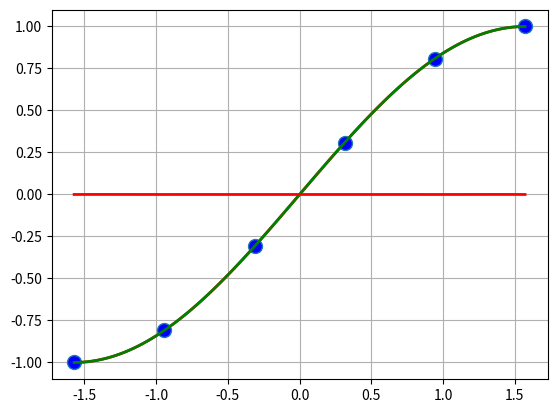
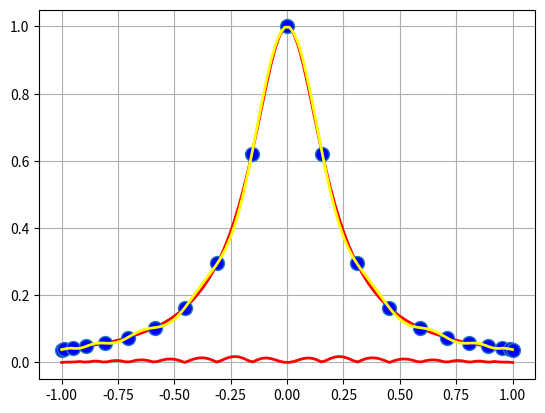
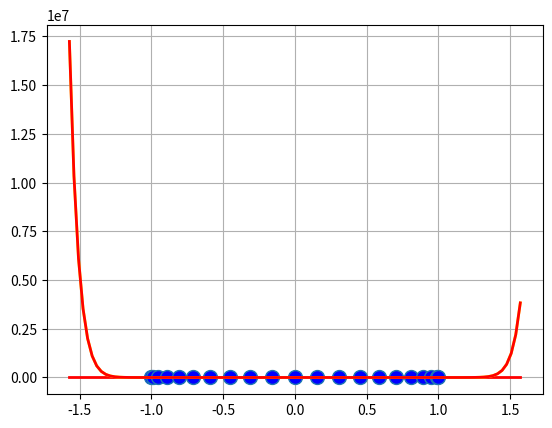
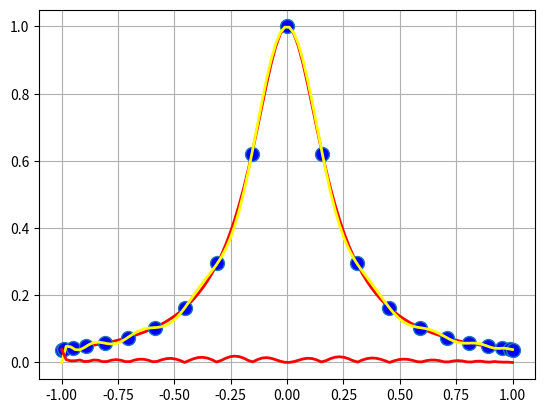

Recreate these plots in Python, in order.
"""
Created on Mon Dec  7 09:53:07 2020

[redacted]
"""

import numpy as np
import matplotlib.pyplot as plt





def metSubDesc(A, b, tol):
    """

    Parameters
    ----------
    A : matrice pătratică, superior triunghiulară, cu toate elementele de pe diagonala principală nenule.
    b : vectorul termenilor liberi.
    tol : toleranță = valoare numerică foarte mică în raport cu care vom compara numerele apropiate de 0.

    Returns
    -------
    x = Soluția Sistemului.

    """
    
    # Verificăm dacă matricea este pătratică
    m, n = np.shape(A)
    if m!= n:
        print("Matricea nu este pătratică. Introduceți altă matrice.")
        x = None
        return x
    
    # Verificăm dacă matricea este superior triunghiulară
    for i in range(m):
       for j in range(i):
           if abs(A[i][j] > tol):
               print("Matricea nu este superior triunghiulară.")
               x = None
               return x
    
    # Verificam dacă toate elementele de pe diagonala principală sunt nenule => Si. este compatibil ddeterminat (adică am soluție unică)
    for i in range(n):
        if A[i][i] == 0:
            print("Sistemul nu este compatibil determinat.")
            x = None
            return x
    
    x = np.zeros((n, 1))
    x[n - 1] = b[n - 1] / A[n - 1][n - 1]
    
    k = n - 2
    while k >= 0:
        s = 0
        for j in range(k + 1, n):
            s += x[j] * A[k][j]
            
        x[k] = (1 / A[k][k]) * (b[k] - s)
        k -= 1
    
    return x



# Metoda Gauss PP Modificat
def GaussPP(A, b, tol):
    """

    Parameters
    ----------
    A : matrice pătratică.
    b : vectori termeni liberi.
    tol : toleranță => valoare cu care comparăm numerele nenule.

    Returns
    -------
    x = Soluția Sistemului.

    """
    
    # Verificăm dacă matricea este pătratică
    m, n = np.shape(A)
    if m != n:
        print("Matricea nu este pătratică. Introduceți altă matrice.")
        x = None
        return x
    
    A_extins = np.concatenate((A, b), axis = 1) # axis = 1  =>  pentru concatenare coloane; dacă aveam 0, concatenam linii
    # SAU: A_extins = np.column_stack((A, b)) # concatenare special pentru coloane
    
    for k in range(n - 1):       # coloane
        max = A_extins[k][k]
        p = k
        for j in range(k + 1, n):
            if abs(A_extins[j][k]) > abs(max):
                max = A_extins[j][k]
                p = j
        
        if abs(max) <= tol:
            print("Sistemul nu admite solutie unică.")
            x = None
            return x
        
        if p != k:
            A_extins[[p, k]] = A_extins[[k, p]]   # swap linia p cu linia k
        
        for j in range(k + 1, n):
            A_extins[j, k + 1 : n + 1] = A_extins[j, k + 1 : n + 1] - (A_extins[j][k] / A_extins[k][k]) * A_extins[k, k + 1 : n + 1]
            A_extins[j, k] = 0
        
    if abs(A_extins[n - 1][n - 1]) <= tol:
        print("Sistemul nu admite soluție unică.")
        x = None
        return x
    
    x = metSubDesc(A_extins[:, 0:n], A_extins[:, n], tol)
    return x



def metDirecta(X, Y, x):
    n = len(X) - 1
    A = np.zeros((n + 1, n + 1))
    
    for i in range(n + 1):
        for j in range(n + 1):
            A[i][j] = X[i] ** j
    
    a = GaussPP(A, Y, 10 ** -10)
    
    Pn = 0
    for i in range(n + 1):
        Pn += a[i] * (x ** i)
    
    return Pn



def metodaLagrange(X, Y, x):
    n = len(X) - 1
    Pn = 0
    for k in range(1, n + 1):
        # produsul pentru fiecare k
        prod = 1  # == L[n, k]
        for j in range(n + 1):
            if j != k:
                prod *= (x - X[j]) / (X[k] - X[j])
        Pn += prod * Y[k]

    return Pn





# Exerciții

def f(x):
    return np.sin(x)

def f2(x):
    return 1 / (1 + 25 * (x ** 2))



def ex1():
    x_min = -np.pi / 2
    x_max = np.pi / 2
    
    x_graf = np.linspace(x_min, x_max, 100)
    y_graf = f(x_graf)
    # print(np.shape(x_graf))

    plt.figure(1)
    plt.plot(x_graf, y_graf, linewidth = 2, color = 'red')
    plt.grid(True)

    # Definim Modurile de Interpolare
    n = 5
    X = np.linspace(x_min, x_max, n + 1)
    X = X.reshape(-1, 1)  # îl transform pe X pentru a putea să îl concatenez mai tărziu cu o matrice
    Y = f(X)

    plt.plot(X, Y, 'o', markersize = 10, markerfacecolor = 'blue')

    Pn = np.zeros(np.shape(x_graf))
    for i in range(len(x_graf)):
        Pn[i] = metDirecta(X, Y, x_graf[i])

    plt.plot(x_graf, Pn, linewidth = 2, color = 'green')
    plt.show()

    err = np.zeros(np.shape(x_graf))
    for i in range(len(x_graf)):
        err[i] = np.abs(Pn[i] - y_graf[i])

    plt.plot(x_graf, err, linewidth = 2, color = 'red')
    plt.show()



def ex2():
    x_min = -1
    x_max = 1
    x_graf = np.linspace(x_min, x_max, 100)
    y_graf = f2(x_graf)
    print(np.shape(x_graf))

    plt.figure(2)
    plt.plot(x_graf, y_graf, linewidth = 2, color = 'red')
    plt.grid(True)

    n = 20

    # Alegem nodurile Chebyshev
    X = np.zeros((n + 1, 1))
    for i in range(n + 1):
        X[i] = np.cos(((n - i) * np.pi) / n)

    Y = f2(X)

    plt.plot(X, Y, 'o', markersize = 10, markerfacecolor = 'blue')

    Pn = np.zeros(np.shape(x_graf))
    for i in range(len(x_graf)):
        Pn[i] = metDirecta(X, Y, x_graf[i])

    plt.plot(x_graf, Pn, linewidth = 2, color = 'yellow')
    plt.show()

    err = np.zeros(np.shape(x_graf))
    for i in range(len(x_graf)):
        err[i] = np.abs(Pn[i] - y_graf[i])

    plt.plot(x_graf, err, linewidth = 2, color = 'red')
    plt.show()



def ex3():
    x_min = -np.pi / 2
    x_max = np.pi / 2
    x_graf = np.linspace(x_min, x_max, 100)
    y_graf = f(x_graf)
    print(np.shape(x_graf))

    plt.figure(3)
    plt.plot(x_graf, y_graf, linewidth = 2, color = 'red')
    plt.grid(True)

    n = 20
    
    # Alegem nodurile Chebyshev
    X = np.zeros((n + 1, 1))
    for i in range(n + 1):
        X[i] = np.cos(((n - i) * np.pi) / n)

    Y = f(X)

    plt.plot(X, Y, 'o', markersize = 10, markerfacecolor = 'blue')
    
    
    Pn = np.zeros(np.shape(x_graf))
    for i in range(len(x_graf)):
        Pn[i] = metodaLagrange(X, Y, x_graf[i])

    plt.plot(x_graf, Pn, linewidth = 2, color = 'yellow')
    plt.show()

    err = np.zeros(np.shape(x_graf))
    for i in range(len(x_graf)):
        err[i] = np.abs(Pn[i] - y_graf[i])

    plt.plot(x_graf, err, linewidth = 2, color = 'red')
    plt.show()



def ex4():
    x_min = -1
    x_max = 1
    x_graf = np.linspace(x_min, x_max, 100)
    y_graf = f2(x_graf)
    print(np.shape(x_graf))

    plt.figure(4)
    plt.plot(x_graf, y_graf, linewidth = 2, color = 'red')
    plt.grid(True)
    
    n = 20
   
    # Alegem nodurile Chebyshev
    X = np.zeros((n + 1, 1))
    for i in range(n + 1):
        X[i] = np.cos(((n - i) * np.pi) / n)

    Y = f2(X)

    plt.plot(X, Y, 'o', markersize =10, markerfacecolor = 'blue')
    
    
    Pn = np.zeros(np.shape(x_graf))
    for i in range(len(x_graf)):
        Pn[i] = metodaLagrange(X, Y, x_graf[i])

    plt.plot(x_graf, Pn, linewidth = 2, color = 'yellow')
    plt.show()

    err = np.zeros(np.shape(x_graf))
    for i in range(len(x_graf)):
        err[i] = np.abs(Pn[i] - y_graf[i])

    plt.plot(x_graf, err, linewidth = 2, color = 'red')
    plt.show()



# Apelare Exerciții
ex1()
ex2()
ex3()
ex4()